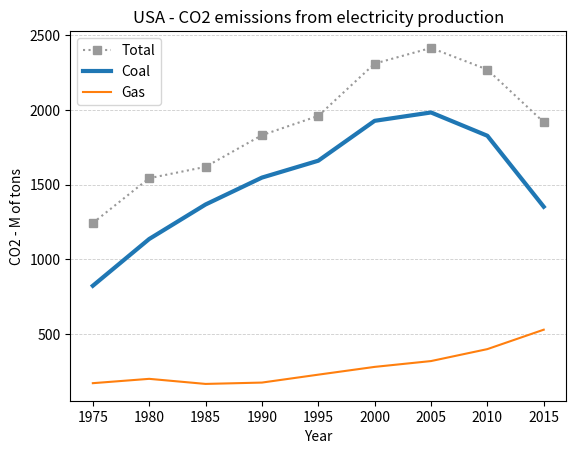

Generate this figure with matplotlib:
import matplotlib.pyplot as plt

# A = (1, 3)
# B = (4, 8)
years_x = [1975, 1980, 1985, 1990, 1995, 2000, 2005, 2010, 2015]
# x_ticks = [index for index, value in enumerate(years_x)]
total_y = [1243, 1543, 1619, 1831, 1960, 2310, 2415, 2270, 1918]
coal_y = [823, 1136, 1367, 1547, 1660, 1927, 1983, 1827, 1352]
gas_y = [171, 200, 166, 175, 228, 280, 319, 399, 529]

# adding a title
plt.title('USA - CO2 emissions from electricity production')

# adding x, y labels on graph
plt.xlabel("Year")
plt.ylabel("CO2 - M of tons")
plt.grid(axis="y",color='#CCCCCC', linestyle='--', linewidth=0.6)

# xticks and yticks configurations
# plt.xticks([1975, 1995, 2015], ['start', 1995, 'end'])
# plt.yticks([1200, 2000])
# plt.ylim(1200, 2000)
plt.plot(years_x, total_y, color="#999999", linestyle=':', marker='s', label="Total")
plt.plot(years_x, coal_y, linewidth=3, label="Coal")
plt.plot(years_x, gas_y, label="Gas")
plt.legend(loc="best")
# plt.savefig('carbon.png')
plt.show()
